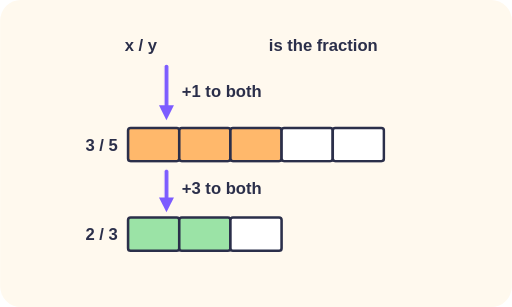
t = 0.00 s
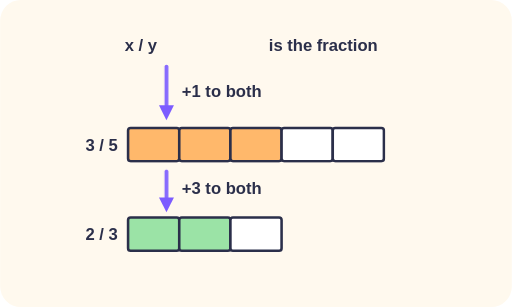
t = 0.25 s
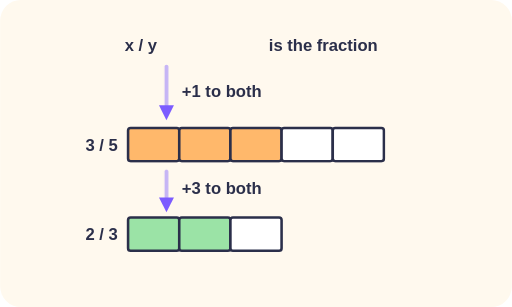
t = 0.75 s
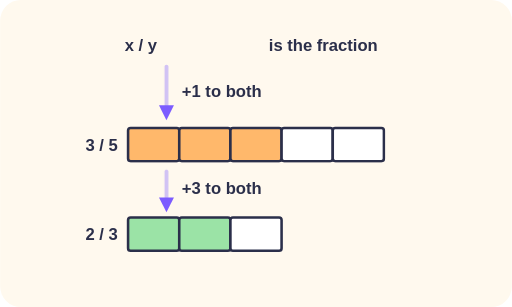
t = 1.00 s
t = 1.25 s: frame unchanged from t = 0.75 s, image omitted
t = 1.75 s: frame unchanged from t = 0.25 s, image omitted

The animated SVG that drew these frames (rendered in a browser with its animation timeline set to each time). Animation: 1 CSS @keyframes rule; one cycle of 2.00 s, repeats indefinitely.

<svg xmlns="http://www.w3.org/2000/svg" viewBox="0 0 400 240" role="img">
<title>A fraction becoming 3 over 5 after adding 1 and 2 over 3 after adding 3</title>
<style>.pu{animation:pu 2s ease-in-out infinite}@keyframes pu{50%{opacity:.35}}text{font-family:sans-serif;font-weight:700;fill:#2B2F4A;font-size:13px}.h{paint-order:stroke;stroke:#FFF9EE;stroke-width:4px;stroke-linejoin:round}.s{font-size:11px}@media (prefers-reduced-motion: reduce){*{animation:none!important}}</style>
<rect width="100%" height="100%" rx="16" fill="#FFF9EE"/>
<text x="110" y="40" font-size="20" text-anchor="middle" class="h" >x / y</text><text x="210" y="40" font-size="13" text-anchor="start" class="h" >is the fraction</text><line x1="130" y1="52" x2="130" y2="88" stroke="#7C5CFF" stroke-width="3" stroke-linecap="round" class="pu"/><polygon points="0,0 -11.700000000000001,-5.8500000000000005 -11.700000000000001,5.8500000000000005" fill="#7C5CFF" transform="translate(130 94) rotate(90.0)"/><text x="142" y="76" font-size="13" text-anchor="start" fill="#7C5CFF" class="h" >+1 to both</text><rect x="100" y="100" width="40" height="26" rx="2" fill="#FFB86B" stroke="#2B2F4A" stroke-width="2" /><rect x="140" y="100" width="40" height="26" rx="2" fill="#FFB86B" stroke="#2B2F4A" stroke-width="2" /><rect x="180" y="100" width="40" height="26" rx="2" fill="#FFB86B" stroke="#2B2F4A" stroke-width="2" /><rect x="220" y="100" width="40" height="26" rx="2" fill="#fff" stroke="#2B2F4A" stroke-width="2" /><rect x="260" y="100" width="40" height="26" rx="2" fill="#fff" stroke="#2B2F4A" stroke-width="2" /><text x="92" y="118" font-size="14" text-anchor="end" class="h" >3 / 5</text><line x1="130" y1="134" x2="130" y2="160" stroke="#7C5CFF" stroke-width="3" stroke-linecap="round" class="pu"/><polygon points="0,0 -11.700000000000001,-5.8500000000000005 -11.700000000000001,5.8500000000000005" fill="#7C5CFF" transform="translate(130 166) rotate(90.0)"/><text x="142" y="152" font-size="13" text-anchor="start" fill="#7C5CFF" class="h" >+3 to both</text><rect x="100" y="170" width="40" height="26" rx="2" fill="#9BE3A6" stroke="#2B2F4A" stroke-width="2" /><rect x="140" y="170" width="40" height="26" rx="2" fill="#9BE3A6" stroke="#2B2F4A" stroke-width="2" /><rect x="180" y="170" width="40" height="26" rx="2" fill="#fff" stroke="#2B2F4A" stroke-width="2" /><text x="92" y="188" font-size="14" text-anchor="end" class="h" >2 / 3</text></svg>
